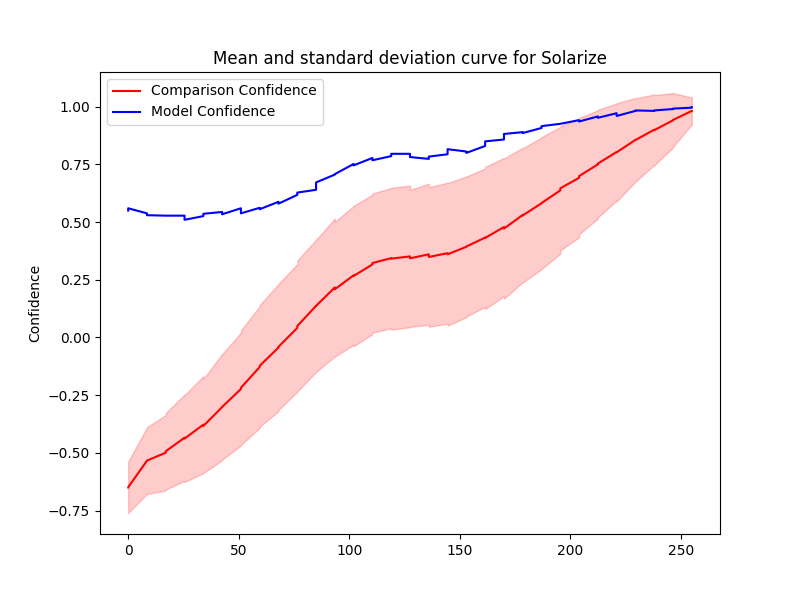

Data behind this chart, as committed beside it:
Severity, Mean, Std, Accuracy, Time Taken
255.0, 0.9814, 0.06141, 0.998, 12.35
246.5, 0.9412, 0.118, 0.99, 17
238.0, 0.9005, 0.1527, 0.982, 13.3
229.5, 0.8566, 0.1813, 0.982, 11.78
221.0, 0.8025, 0.2129, 0.96, 29.45
212.5, 0.7538, 0.2332, 0.952, 8.974
204.0, 0.692, 0.2574, 0.942, 11.09
195.5, 0.6375, 0.2746, 0.926, 12.44
187.0, 0.5826, 0.286, 0.916, 13.55
178.5, 0.531, 0.2917, 0.89, 13.27
170.0, 0.4719, 0.3036, 0.882, 14.46
161.5, 0.4329, 0.3001, 0.83, 11.16
153.0, 0.393, 0.3046, 0.806, 14.28
144.5, 0.3605, 0.3091, 0.816, 31.61
136.0, 0.3605, 0.3063, 0.774, 9.411
127.5, 0.343, 0.2965, 0.782, 14.41
119.0, 0.3416, 0.3075, 0.796, 23.34
110.5, 0.3227, 0.3016, 0.768, 10.83
102.0, 0.2668, 0.3043, 0.746, 10.29
93.5, 0.217, 0.2988, 0.706, 14.87
85.0, 0.1373, 0.2868, 0.64, 15.3
76.5, 0.04146, 0.2768, 0.618, 13.31
68.0, -0.04359, 0.2756, 0.588, 10.77
59.5, -0.1228, 0.2636, 0.556, 26.23
51.0, -0.2234, 0.2446, 0.56, 14.09
42.5, -0.301, 0.2283, 0.534, 9.926
34.0, -0.3836, 0.2039, 0.536, 11.08
25.5, -0.4382, 0.1881, 0.51, 23.79
17.0, -0.4991, 0.1634, 0.528, 5.405
8.5, -0.5334, 0.1449, 0.53, 31.87
0.0, -0.6499, 0.1107, 0.55, 13.58
255.0, 0.9819, 0.05807, 0.996, 8.861
246.5, 0.943, 0.1166, 0.992, 15.28
238.0, 0.8985, 0.152, 0.984, 9.965
229.5, 0.8558, 0.1806, 0.984, 17.58
221.0, 0.8039, 0.2104, 0.972, 16.36
212.5, 0.7503, 0.2348, 0.958, 10.13
204.0, 0.6994, 0.2518, 0.936, 13.8
195.5, 0.6464, 0.2688, 0.926, 32.37
187.0, 0.5815, 0.2853, 0.908, 13.4
178.5, 0.529, 0.291, 0.886, 12.97
170.0, 0.4785, 0.2998, 0.858, 37.99
161.5, 0.4314, 0.3081, 0.85, 19.32
153.0, 0.3943, 0.303, 0.8, 12.58
144.5, 0.3654, 0.3055, 0.794, 12.12
136.0, 0.3489, 0.3024, 0.784, 11.04
127.5, 0.3515, 0.3069, 0.796, 9.636
119.0, 0.3439, 0.3038, 0.786, 20.21
110.5, 0.3167, 0.3025, 0.778, 12.75
102.0, 0.2693, 0.301, 0.752, 15.07
93.5, 0.2091, 0.2922, 0.708, 10.84
85.0, 0.1369, 0.2864, 0.672, 23.38
76.5, 0.04941, 0.2838, 0.628, 9.186
68.0, -0.04056, 0.2731, 0.58, 16.8
59.5, -0.1281, 0.2633, 0.562, 9.744
51.0, -0.2178, 0.2484, 0.538, 16.65
42.5, -0.3016, 0.2306, 0.544, 30.74
34.0, -0.3777, 0.2103, 0.526, 25.33
25.5, -0.4342, 0.1873, 0.528, 9.869
17.0, -0.493, 0.1656, 0.528, 23.93
... 2 more rows
